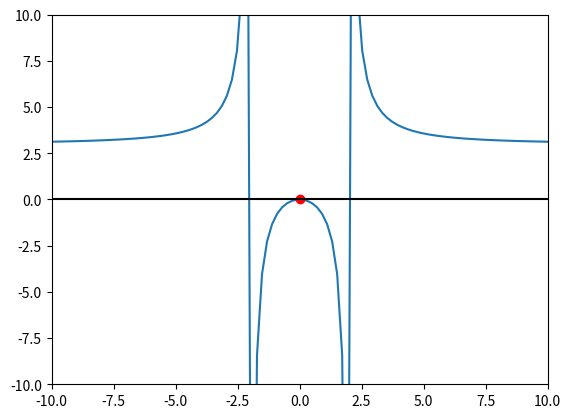

Source code (Python): (Note: this script raises an exception after producing the figure.)
import matplotlib.pyplot as plt
import numpy as np

# example equation
# y = (3 * x**2)/(x**2 - 4)

# Limits as x approaches infinity
for x in [10, 100, 1000, 10000, 100000, 1000000]:
    limit = (3 * x**2)/(x**2 - 4)
    print(f"Limit as x approaches {x}: {limit}")

# Graphing the function
x = 0
y = (3 * x**2)/(x**2 - 4)

zoom = 10
x_min = x - zoom
x_max = x + zoom
y_min = y - zoom
y_max = y + zoom

x_vals = np.linspace(x_min, x_max, 100)
y_vals = (3 * x_vals**2)/(x_vals**2 - 4)

plt.axis([x_min, x_max, y_min, y_max])
plt.plot(x_vals, y_vals)
plt.plot([x], [y], 'ro')  # mark the point (x, y)
plt.axhline(y=0, color='k')
plt.axhline(x=0, color='k')
plt.xlabel('x')
plt.ylabel('y')
plt.title('Graph of y = (3 * x^2)/(x^2 - 4)')
plt.show()